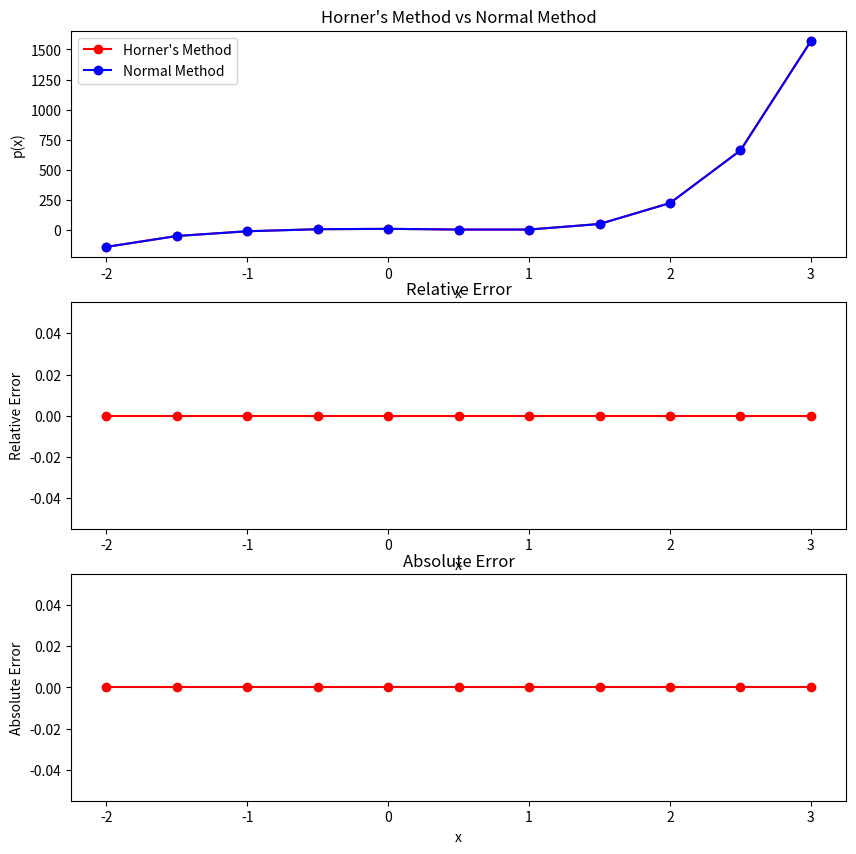

Generate this figure with matplotlib:
import matplotlib.pyplot as plt
import argparse

parser = argparse.ArgumentParser()
parser.add_argument('-N', '--degrees', type=str, help='Degrees of the polynomial')
parser.add_argument('-P', '--poly', type=str, help='List of coefficients of the polynomial')
parser.add_argument('-Xs', '--xstart', type=float, help='Value of x start')
parser.add_argument('-Xe', '--xend', type=float, help='Value of x end')

args = parser.parse_args()

poly_dict = {}
if args.poly and args.degrees:
    for key,val in zip(args.degrees.split(' '), args.poly.split(' ')):
        poly_dict[int(key)] = int(val) 
else:
    poly_dict = {5: 4, 4: 7, 3: 8, 2: -20, 1: -5, 0: 10}

def horner(poly_dict, x, poly_degrees):

    # Initialize result
    result = poly_dict[poly_degrees[0]]  
    cur_exp = poly_degrees[0]
  
    # Evaluate value of polynomial
    # using Horner's method
    for i in poly_degrees[1:]:
        gap = cur_exp - i
        result = result * (x**gap) + poly_dict[i]
        cur_exp = i
  
    return result

def poly_eval(poly_dict, x, poly_degrees):
    # Declaring the result
    result = 0
    
    # Running a for loop to traverse through the list
    for i in poly_degrees:
    
        # Declaring the variable Sum
        Sum = poly_dict[i]
    
        # Running a for loop to multiply x (n-i-1)
        # times to the current coefficient
        for j in range(0,i):
            Sum = Sum * x
    
        # Adding the sum to the result
        result = result + Sum

    return result

n = len(poly_dict)
poly_degrees =  sorted(poly_dict.keys(), reverse=True)
x_range, normal_arr, horner_arr = [], [], []
x = -2 if args.xstart is None else args.xstart
x_end = 3 if args.xend is None else args.xend
while x<=x_end:
    x_range.append(x)
    horner_arr.append(horner(poly_dict, x, poly_degrees))
    normal_arr.append(poly_eval(poly_dict, x, poly_degrees))
    x+=(0.5 if args.xend is None else 19.5)

abs_error = [abs(horner_arr[i]-normal_arr[i]) for i in range(len(horner_arr))]
relative_error = [abs_error[i]/normal_arr[i] for i in range(len(horner_arr))]

fig, axs = plt.subplots(3,1 , figsize=(10, 10))
axs[0].plot(x_range, horner_arr, 'ro-', label='Horner\'s Method')
axs[0].plot(x_range, normal_arr, 'bo-', label='Normal Method')
axs[0].set_xlabel('x')
axs[0].set_ylabel('p(x)')
axs[0].set_title('Horner\'s Method vs Normal Method')
axs[0].legend()

axs[1].plot(x_range, relative_error, 'ro-', label='Relative Error')
axs[1].set_xlabel('x')
axs[1].set_ylabel('Relative Error')
axs[1].set_title('Relative Error')

axs[2].plot(x_range, abs_error, 'ro-', label='Absolute Error')
axs[2].set_xlabel('x')
axs[2].set_ylabel('Absolute Error')
axs[2].set_title('Absolute Error')

plt.show()
